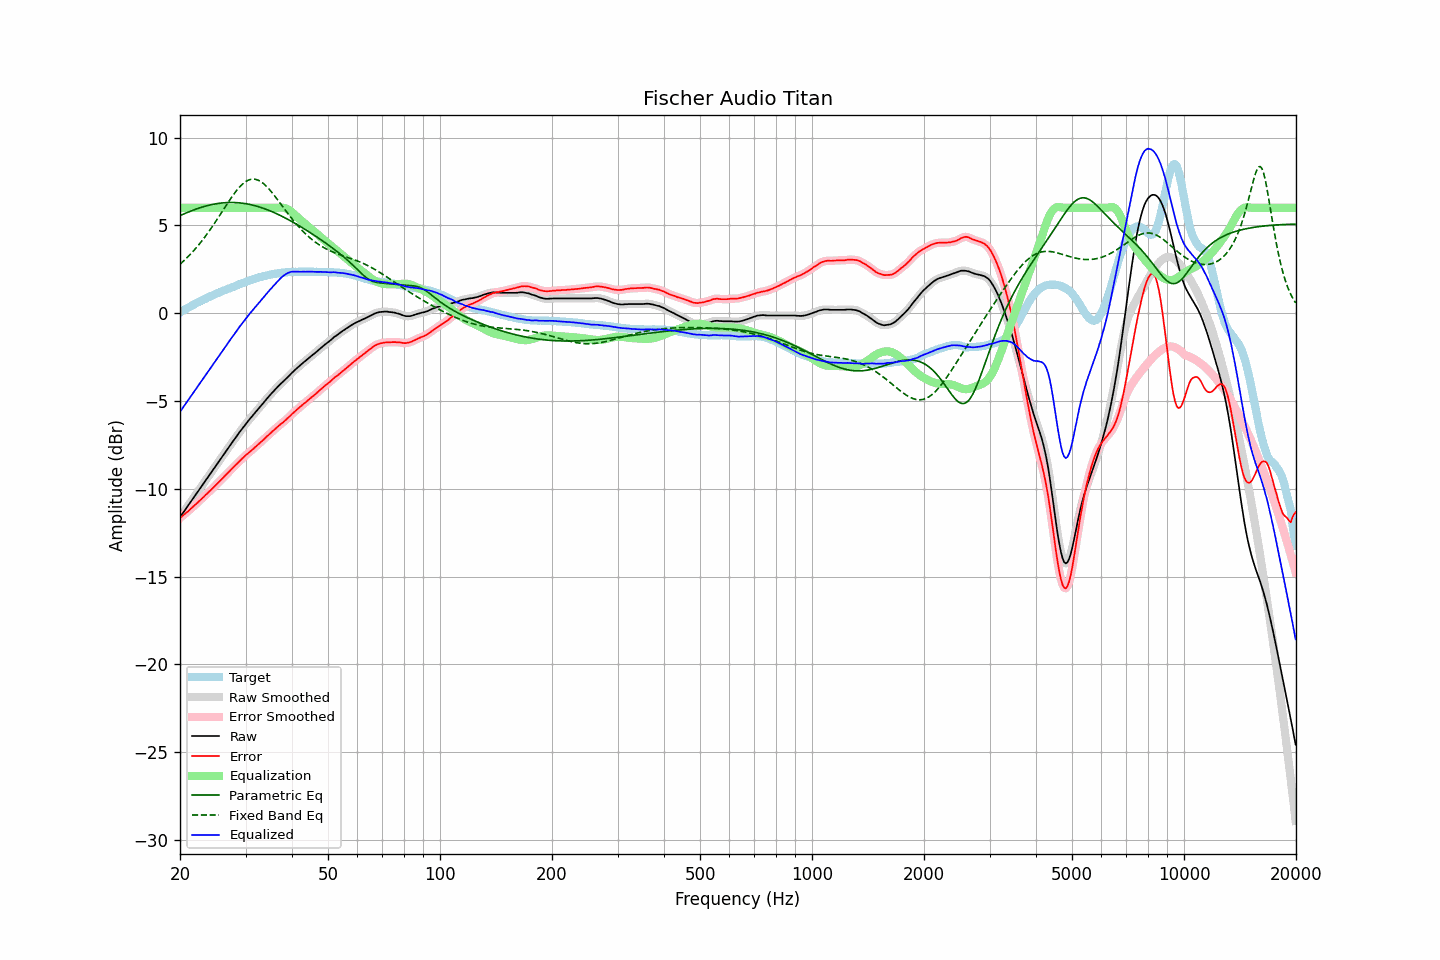

The table this chart was drawn from, first rows:
frequency, raw, error, smoothed, error_smoothed, equalization, parametric_eq, fixed_band_eq, equalized_raw, equalized_smoothed, target
20.00, -11.62, -11.65, -11.61, -11.65, 6.00, 5.56, 2.79, -5.62, -5.61, 0.04
20.20, -11.49, -11.58, -11.49, -11.58, 6.00, 5.60, 2.87, -5.49, -5.49, 0.10
20.40, -11.35, -11.50, -11.36, -11.51, 6.00, 5.64, 2.96, -5.35, -5.36, 0.15
20.61, -11.23, -11.43, -11.23, -11.43, 6.00, 5.68, 3.04, -5.23, -5.23, 0.20
20.81, -11.09, -11.35, -11.10, -11.35, 6.00, 5.72, 3.13, -5.09, -5.10, 0.26
21.02, -10.97, -11.28, -10.96, -11.28, 6.00, 5.76, 3.22, -4.97, -4.96, 0.32
21.23, -10.83, -11.19, -10.83, -11.19, 6.00, 5.79, 3.31, -4.83, -4.83, 0.37
21.44, -10.69, -11.11, -10.70, -11.11, 6.00, 5.83, 3.41, -4.69, -4.70, 0.42
21.66, -10.57, -11.03, -10.56, -11.03, 6.00, 5.86, 3.51, -4.57, -4.56, 0.46
21.87, -10.43, -10.95, -10.43, -10.95, 6.00, 5.90, 3.61, -4.43, -4.43, 0.52
22.09, -10.29, -10.86, -10.30, -10.86, 6.00, 5.93, 3.72, -4.29, -4.30, 0.56
22.31, -10.16, -10.78, -10.17, -10.78, 6.00, 5.96, 3.83, -4.16, -4.17, 0.61
22.54, -10.04, -10.69, -10.04, -10.69, 6.00, 5.99, 3.94, -4.04, -4.04, 0.65
22.76, -9.91, -10.61, -9.91, -10.61, 6.00, 6.02, 4.05, -3.91, -3.91, 0.70
22.99, -9.78, -10.52, -9.78, -10.52, 6.00, 6.05, 4.17, -3.78, -3.78, 0.74
23.22, -9.65, -10.44, -9.64, -10.43, 6.00, 6.08, 4.29, -3.65, -3.64, 0.79
23.45, -9.51, -10.34, -9.51, -10.34, 6.00, 6.10, 4.41, -3.51, -3.51, 0.83
23.69, -9.38, -10.26, -9.38, -10.26, 6.00, 6.13, 4.53, -3.38, -3.38, 0.88
23.92, -9.24, -10.17, -9.24, -10.17, 6.00, 6.15, 4.66, -3.24, -3.24, 0.92
24.16, -9.12, -10.09, -9.12, -10.08, 6.00, 6.17, 4.79, -3.12, -3.12, 0.97
24.40, -8.98, -10.00, -8.99, -10.00, 6.00, 6.19, 4.92, -2.98, -2.99, 1.01
24.65, -8.86, -9.91, -8.85, -9.91, 6.00, 6.21, 5.06, -2.86, -2.85, 1.05
24.89, -8.72, -9.81, -8.72, -9.81, 6.00, 6.23, 5.20, -2.72, -2.72, 1.09
25.14, -8.58, -9.71, -8.59, -9.72, 6.00, 6.24, 5.33, -2.58, -2.59, 1.13
25.39, -8.45, -9.62, -8.46, -9.62, 6.00, 6.26, 5.47, -2.45, -2.46, 1.17
25.65, -8.33, -9.53, -8.33, -9.53, 6.00, 6.27, 5.62, -2.33, -2.33, 1.21
25.91, -8.20, -9.45, -8.20, -9.44, 6.00, 6.28, 5.76, -2.20, -2.20, 1.25
26.16, -8.06, -9.35, -8.07, -9.35, 6.00, 6.29, 5.90, -2.06, -2.07, 1.29
26.43, -7.94, -9.25, -7.94, -9.26, 6.00, 6.30, 6.04, -1.94, -1.94, 1.32
26.69, -7.81, -9.16, -7.81, -9.16, 6.00, 6.30, 6.18, -1.81, -1.81, 1.36
26.96, -7.68, -9.07, -7.68, -9.07, 6.00, 6.30, 6.32, -1.68, -1.68, 1.39
27.23, -7.55, -8.97, -7.55, -8.97, 6.00, 6.31, 6.46, -1.55, -1.55, 1.42
27.50, -7.42, -8.88, -7.42, -8.88, 6.00, 6.31, 6.59, -1.42, -1.42, 1.46
27.77, -7.28, -8.79, -7.29, -8.79, 6.00, 6.31, 6.72, -1.28, -1.29, 1.50
28.05, -7.17, -8.70, -7.16, -8.70, 6.00, 6.30, 6.84, -1.17, -1.16, 1.53
28.33, -7.04, -8.61, -7.03, -8.61, 6.00, 6.30, 6.96, -1.04, -1.03, 1.57
28.62, -6.91, -8.52, -6.91, -8.52, 6.00, 6.29, 7.08, -0.91, -0.91, 1.61
28.90, -6.78, -8.43, -6.78, -8.43, 6.00, 6.28, 7.18, -0.78, -0.78, 1.65
29.19, -6.66, -8.33, -6.66, -8.34, 6.00, 6.28, 7.28, -0.66, -0.66, 1.68
29.48, -6.54, -8.25, -6.53, -8.25, 6.00, 6.26, 7.36, -0.54, -0.53, 1.72
29.78, -6.41, -8.16, -6.41, -8.16, 6.00, 6.25, 7.44, -0.41, -0.41, 1.76
30.08, -6.29, -8.07, -6.29, -8.08, 6.00, 6.24, 7.50, -0.29, -0.29, 1.79
30.38, -6.18, -8.00, -6.18, -8.00, 6.00, 6.22, 7.55, -0.18, -0.18, 1.82
30.68, -6.07, -7.92, -6.07, -7.92, 6.00, 6.20, 7.59, -0.07, -0.07, 1.85
30.99, -5.96, -7.85, -5.96, -7.85, 6.00, 6.18, 7.62, 0.04, 0.04, 1.89
31.30, -5.85, -7.77, -5.85, -7.77, 6.00, 6.16, 7.64, 0.15, 0.15, 1.92
31.61, -5.74, -7.69, -5.74, -7.69, 6.00, 6.14, 7.64, 0.26, 0.26, 1.95
31.93, -5.63, -7.61, -5.63, -7.61, 6.00, 6.11, 7.62, 0.37, 0.37, 1.98
32.24, -5.51, -7.52, -5.52, -7.52, 6.00, 6.09, 7.60, 0.49, 0.48, 2.01
32.57, -5.41, -7.44, -5.41, -7.44, 6.00, 6.06, 7.56, 0.59, 0.59, 2.04
32.89, -5.30, -7.36, -5.30, -7.36, 6.00, 6.03, 7.51, 0.70, 0.70, 2.06
33.22, -5.20, -7.28, -5.19, -7.28, 6.00, 6.00, 7.45, 0.80, 0.81, 2.08
33.55, -5.08, -7.20, -5.08, -7.19, 6.00, 5.97, 7.38, 0.92, 0.92, 2.11
33.89, -4.98, -7.11, -4.98, -7.11, 6.00, 5.94, 7.30, 1.02, 1.02, 2.13
34.23, -4.87, -7.01, -4.87, -7.02, 6.00, 5.90, 7.21, 1.13, 1.13, 2.15
34.57, -4.77, -6.94, -4.76, -6.94, 6.00, 5.87, 7.11, 1.23, 1.24, 2.18
34.92, -4.66, -6.85, -4.66, -6.85, 6.00, 5.83, 7.01, 1.34, 1.34, 2.19
35.27, -4.56, -6.77, -4.56, -6.77, 6.00, 5.79, 6.90, 1.44, 1.44, 2.21
35.62, -4.46, -6.69, -4.46, -6.69, 6.00, 5.75, 6.79, 1.54, 1.54, 2.23
35.97, -4.36, -6.60, -4.36, -6.60, 6.00, 5.71, 6.67, 1.64, 1.64, 2.25
... 635 more rows
